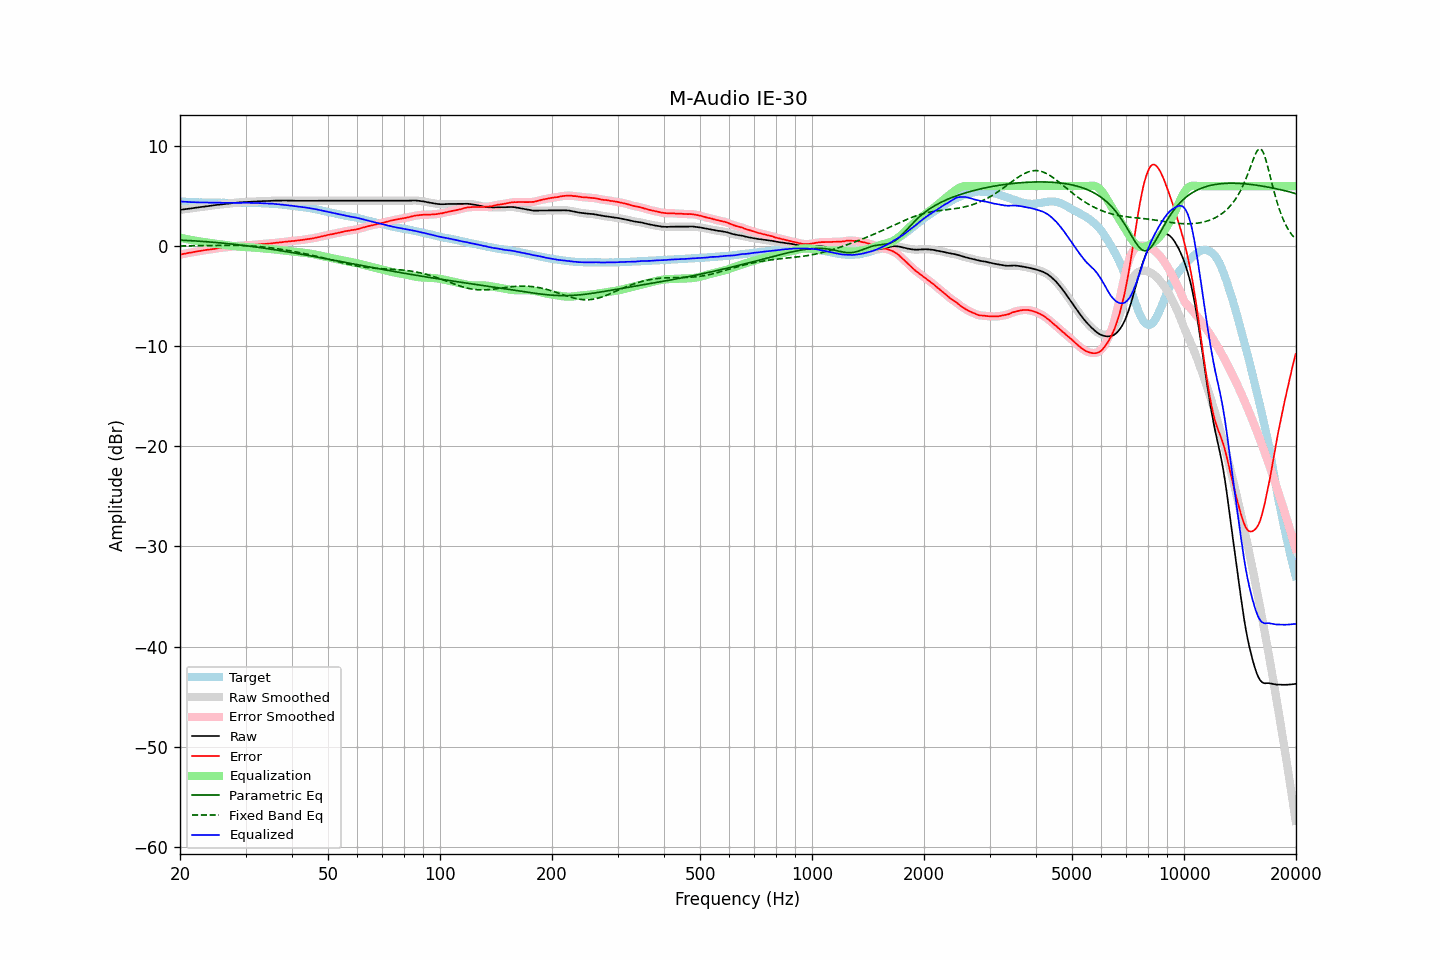

The file beside this chart, header and first rows:
frequency, raw, error, smoothed, error_smoothed, equalization, parametric_eq, fixed_band_eq, equalized_raw, equalized_smoothed, target
20.00, 3.63, -0.85, 3.63, -0.85, 0.84, 0.61, 0.02, 4.47, 4.47, 4.48
20.20, 3.65, -0.81, 3.65, -0.81, 0.81, 0.60, 0.03, 4.46, 4.46, 4.46
20.40, 3.67, -0.78, 3.67, -0.78, 0.78, 0.59, 0.03, 4.45, 4.45, 4.45
20.61, 3.70, -0.75, 3.70, -0.74, 0.75, 0.59, 0.03, 4.44, 4.44, 4.45
20.81, 3.72, -0.71, 3.72, -0.71, 0.71, 0.58, 0.03, 4.43, 4.43, 4.43
21.02, 3.74, -0.68, 3.74, -0.68, 0.68, 0.57, 0.03, 4.42, 4.42, 4.42
21.23, 3.76, -0.65, 3.76, -0.65, 0.65, 0.56, 0.03, 4.41, 4.41, 4.40
21.44, 3.78, -0.64, 3.78, -0.63, 0.62, 0.55, 0.04, 4.40, 4.40, 4.41
21.66, 3.81, -0.60, 3.81, -0.60, 0.59, 0.54, 0.04, 4.40, 4.40, 4.40
21.87, 3.83, -0.56, 3.83, -0.57, 0.57, 0.53, 0.04, 4.40, 4.39, 4.39
22.09, 3.85, -0.53, 3.85, -0.54, 0.54, 0.52, 0.04, 4.39, 4.39, 4.38
22.31, 3.87, -0.51, 3.87, -0.51, 0.51, 0.51, 0.04, 4.38, 4.38, 4.38
22.54, 3.89, -0.48, 3.89, -0.49, 0.48, 0.50, 0.05, 4.37, 4.38, 4.37
22.76, 3.92, -0.46, 3.92, -0.46, 0.46, 0.49, 0.05, 4.38, 4.37, 4.38
22.99, 3.94, -0.43, 3.94, -0.43, 0.43, 0.48, 0.05, 4.37, 4.37, 4.37
23.22, 3.96, -0.40, 3.96, -0.41, 0.41, 0.47, 0.05, 4.37, 4.37, 4.36
23.45, 3.98, -0.38, 3.98, -0.38, 0.39, 0.45, 0.06, 4.36, 4.36, 4.36
23.69, 4.00, -0.36, 4.00, -0.36, 0.36, 0.44, 0.06, 4.36, 4.36, 4.36
23.92, 4.02, -0.34, 4.02, -0.34, 0.34, 0.43, 0.06, 4.36, 4.36, 4.36
24.16, 4.04, -0.32, 4.04, -0.32, 0.32, 0.41, 0.06, 4.35, 4.36, 4.36
24.40, 4.07, -0.30, 4.07, -0.30, 0.29, 0.40, 0.07, 4.36, 4.36, 4.37
24.65, 4.09, -0.28, 4.09, -0.27, 0.27, 0.39, 0.07, 4.36, 4.36, 4.37
24.89, 4.11, -0.25, 4.11, -0.25, 0.25, 0.37, 0.07, 4.35, 4.36, 4.36
25.14, 4.13, -0.22, 4.13, -0.22, 0.22, 0.36, 0.07, 4.35, 4.35, 4.35
25.39, 4.15, -0.20, 4.15, -0.19, 0.20, 0.35, 0.07, 4.35, 4.35, 4.34
25.65, 4.17, -0.17, 4.17, -0.17, 0.18, 0.33, 0.08, 4.34, 4.34, 4.33
25.91, 4.18, -0.15, 4.18, -0.15, 0.15, 0.31, 0.08, 4.33, 4.33, 4.33
26.16, 4.20, -0.14, 4.20, -0.14, 0.13, 0.30, 0.08, 4.33, 4.33, 4.34
26.43, 4.22, -0.11, 4.22, -0.12, 0.11, 0.28, 0.08, 4.33, 4.33, 4.33
26.69, 4.24, -0.09, 4.24, -0.09, 0.09, 0.27, 0.08, 4.33, 4.33, 4.33
26.96, 4.26, -0.07, 4.25, -0.07, 0.07, 0.25, 0.08, 4.33, 4.33, 4.33
27.23, 4.27, -0.05, 4.27, -0.05, 0.05, 0.23, 0.08, 4.32, 4.33, 4.32
27.50, 4.29, -0.03, 4.29, -0.03, 0.03, 0.22, 0.08, 4.32, 4.32, 4.32
27.77, 4.31, -0.02, 4.30, -0.02, 0.02, 0.20, 0.08, 4.32, 4.32, 4.33
28.05, 4.32, -0.01, 4.32, 0.00, -0.00, 0.18, 0.08, 4.32, 4.32, 4.32
28.33, 4.34, 0.02, 4.34, 0.01, -0.02, 0.16, 0.08, 4.32, 4.32, 4.32
28.62, 4.36, 0.04, 4.36, 0.03, -0.03, 0.14, 0.08, 4.33, 4.32, 4.32
28.90, 4.37, 0.04, 4.37, 0.04, -0.05, 0.13, 0.07, 4.32, 4.33, 4.33
29.19, 4.39, 0.06, 4.39, 0.06, -0.06, 0.11, 0.07, 4.33, 4.33, 4.33
29.48, 4.40, 0.07, 4.40, 0.07, -0.07, 0.09, 0.06, 4.33, 4.33, 4.33
29.78, 4.42, 0.09, 4.42, 0.08, -0.08, 0.07, 0.06, 4.34, 4.34, 4.33
30.08, 4.43, 0.08, 4.43, 0.09, -0.09, 0.05, 0.05, 4.34, 4.34, 4.34
30.38, 4.43, 0.10, 4.43, 0.10, -0.10, 0.03, 0.05, 4.33, 4.34, 4.33
30.68, 4.44, 0.11, 4.44, 0.10, -0.11, 0.01, 0.04, 4.33, 4.33, 4.33
30.99, 4.44, 0.11, 4.44, 0.11, -0.12, -0.01, 0.03, 4.32, 4.32, 4.33
31.30, 4.45, 0.12, 4.45, 0.12, -0.13, -0.04, 0.02, 4.32, 4.32, 4.33
31.61, 4.46, 0.13, 4.46, 0.14, -0.14, -0.06, 0.01, 4.32, 4.32, 4.33
31.93, 4.48, 0.16, 4.47, 0.16, -0.15, -0.08, -0.00, 4.32, 4.32, 4.31
32.24, 4.48, 0.17, 4.48, 0.17, -0.17, -0.10, -0.02, 4.31, 4.31, 4.31
32.57, 4.49, 0.19, 4.49, 0.19, -0.18, -0.12, -0.03, 4.31, 4.31, 4.30
32.89, 4.50, 0.20, 4.50, 0.20, -0.19, -0.15, -0.05, 4.30, 4.30, 4.30
33.22, 4.50, 0.20, 4.50, 0.21, -0.21, -0.17, -0.06, 4.29, 4.30, 4.29
33.55, 4.51, 0.22, 4.51, 0.22, -0.22, -0.19, -0.08, 4.29, 4.29, 4.29
33.89, 4.51, 0.23, 4.51, 0.23, -0.23, -0.21, -0.09, 4.28, 4.28, 4.28
34.23, 4.51, 0.24, 4.51, 0.24, -0.24, -0.24, -0.11, 4.26, 4.27, 4.27
34.57, 4.52, 0.25, 4.52, 0.26, -0.26, -0.26, -0.13, 4.26, 4.26, 4.26
34.92, 4.53, 0.28, 4.53, 0.27, -0.27, -0.29, -0.15, 4.25, 4.25, 4.25
35.27, 4.54, 0.28, 4.54, 0.29, -0.29, -0.31, -0.17, 4.25, 4.25, 4.26
35.62, 4.54, 0.31, 4.54, 0.31, -0.31, -0.34, -0.19, 4.23, 4.23, 4.22
35.97, 4.55, 0.33, 4.55, 0.33, -0.32, -0.36, -0.22, 4.22, 4.22, 4.22
... 635 more rows
